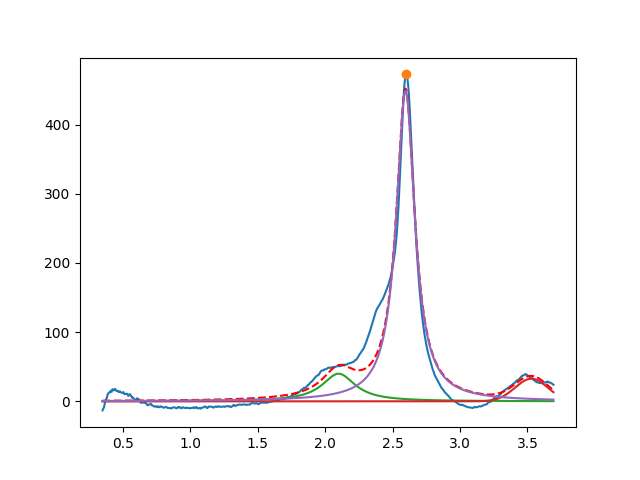

The table this chart was drawn from, first rows:
2.099999999999999645e+00, 3.999999999999997158e+01, 2.999999999999999334e-01, 3.777460104838995551e-22
3.529586416086204270e+00, 3.278426530313294762e+01, 2.856403834328368752e-01, 9.999999999999998890e-01
2.595923878991331257e+00, 4.484894089995753461e+02, 1.677685514959224300e-01, 2.382918496855597275e-24
